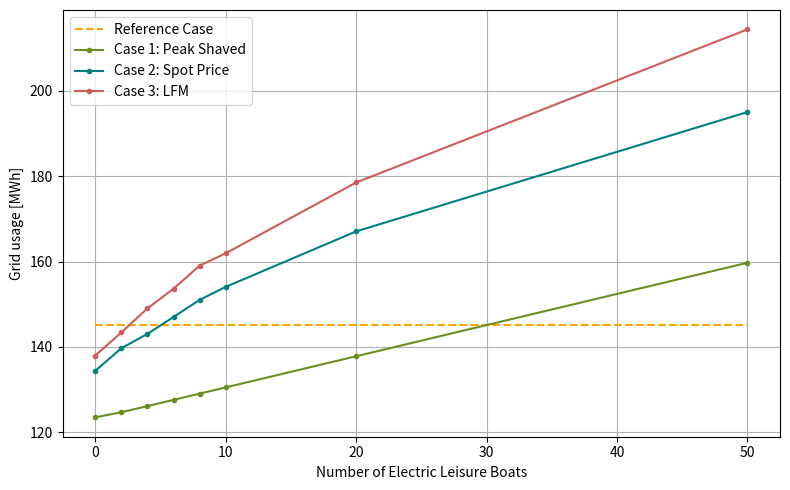
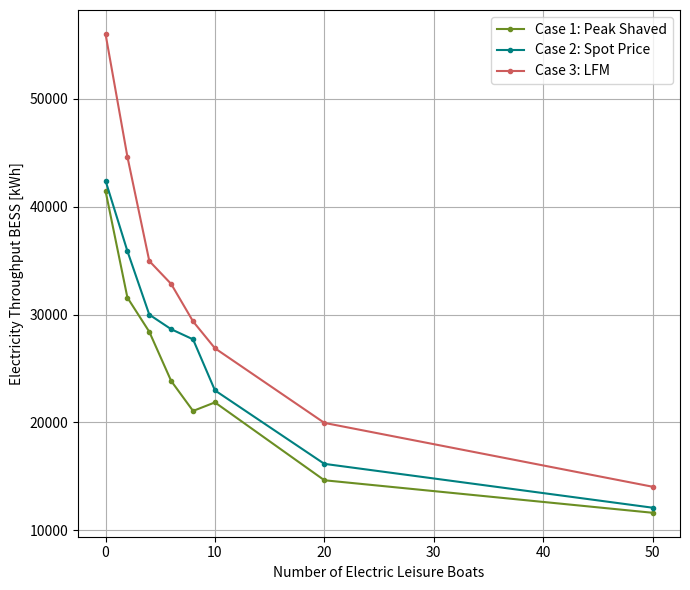
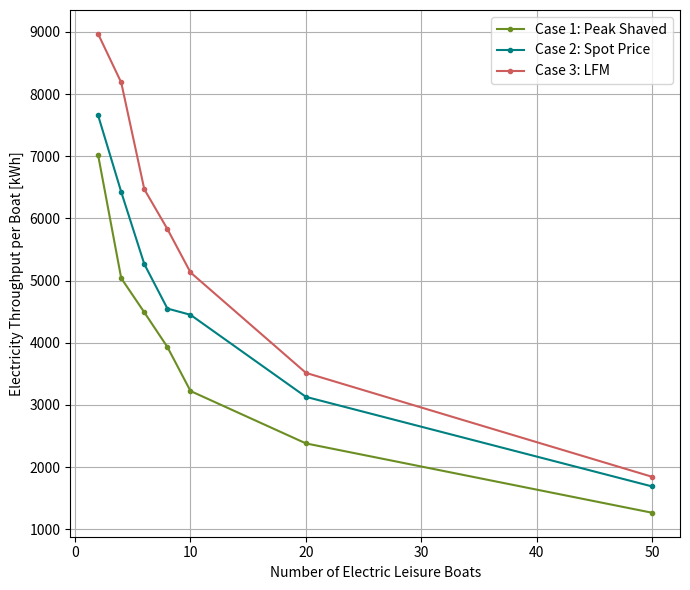
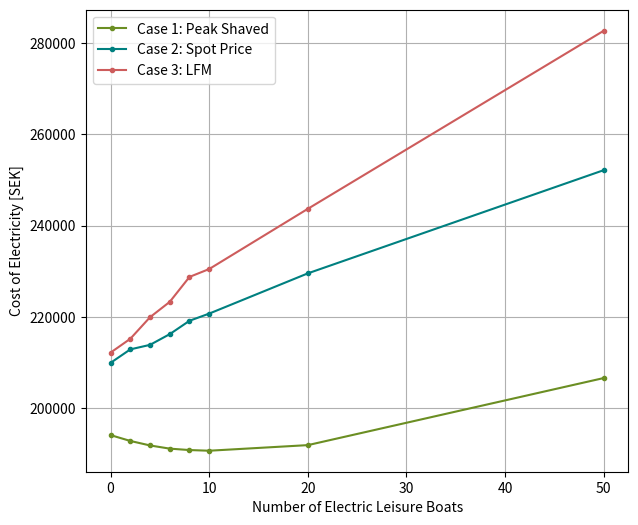
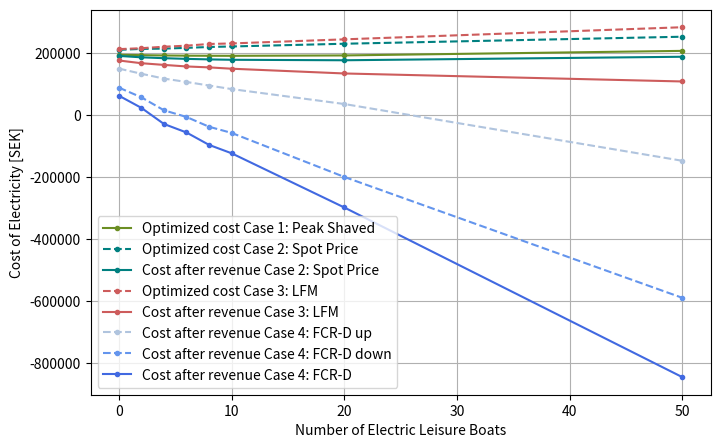
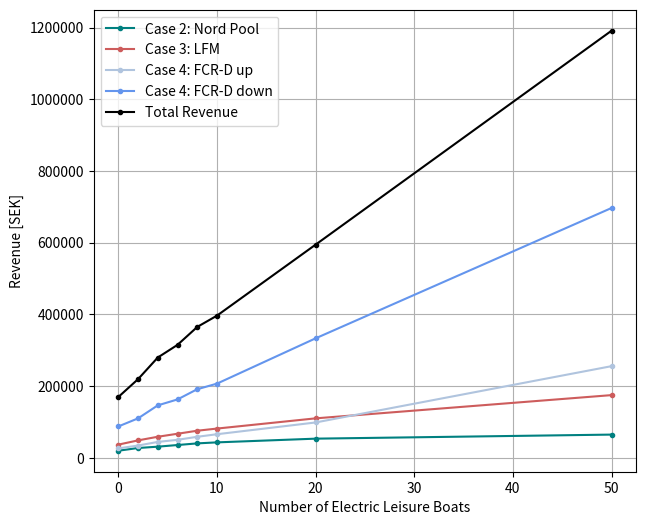
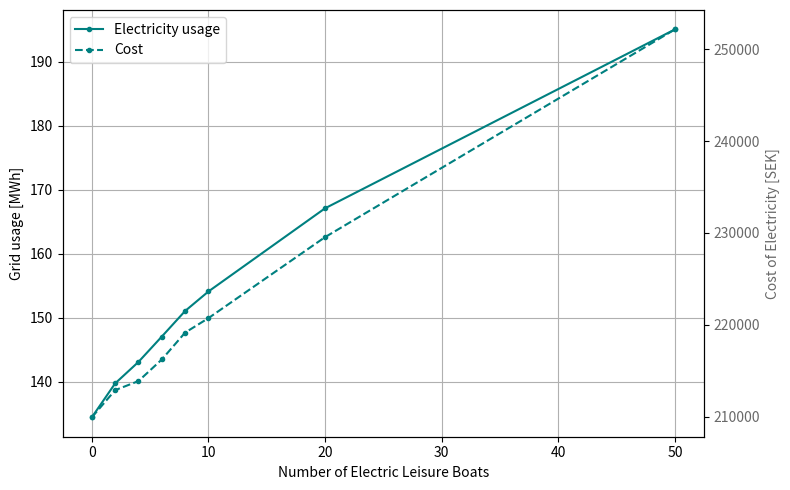
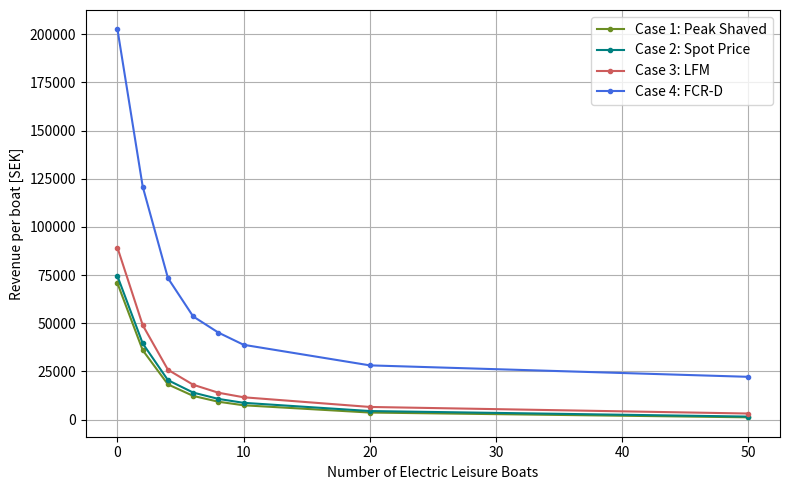

Here is the Python script that generated these plots, in order:
import matplotlib.pyplot as plt
from matplotlib.ticker import ScalarFormatter

boat = [0, 2, 4, 6, 8, 10, 20, 50]

#_____Original data___________________________________________________________________________________________________________________________  
old_grid_usage_bj = [145.18, 145.18, 145.18, 145.18, 145.18, 145.18, 145.18, 145.18]

old_cost_bj = [264804, 264804, 264804, 264804, 264804, 264804, 264804, 264804]

#_____Case 1____________________________________________________________________________________________________________________________
peak_grid_usage_bj = [123.52, 124.72, 126.15, 127.61, 129.07, 130.53, 137.83, 159.73]
peak_bess_throughput_bj = [41474, 31575, 28408, 23848, 21071, 21863, 14645, 11631]
peak_boat_throughput_bj = [0, 7018, 5038, 4489, 3931, 3223, 2380, 1264]

peak_throughput_bj= [peak_bess_throughput_bj[i] + peak_boat_throughput_bj[i] for i in range(len(peak_bess_throughput_bj))]  
peak_cost_bj = [194084, 192804, 191815, 191118, 190808, 190661, 191888, 206593]

#____Case 2____________________________________________________________________________________________________________________________
# Nord pool: allowing electricity to be sold on Nord pool
nordpool_grid_usage_bj = [134.41, 139.71, 143.07, 147.03, 151.03, 154.08, 167.08, 195.04]
nord_pool_cost_bj = [209919, 212876, 213867, 216216, 219144, 220720, 229540, 252160]
nord_pool_revenue_bj = [19535.4, 27079.3, 30851.9, 35418.3, 40009.6, 42829.3, 53202.5, 64527.1]
nord_bess_throughput_bj = [42418, 35886, 29998, 28647, 27706, 22976, 16166, 12101]
nord_boat_throughput_bj = [0, 7657, 6426, 5265, 4550, 4449, 3129, 1687]

nord_throughput_bj= [nord_bess_throughput_bj[i] + nord_boat_throughput_bj[i] for i in range(len(nord_bess_throughput_bj))]

#New costs
optimized_cost_nordpool_bj = [nord_pool_cost_bj[i] - nord_pool_revenue_bj[i] for i in range(len(nord_pool_cost_bj))]

#_____P_bid 0.1___________________________________________________________________________________________________________________________
#region
# ______Case 3____________________________________________________________________________________________________________________________
LFM_grid_usage_01_bj = [138.0, 143.41, 149.04, 153.65, 159.06, 161.95, 178.54, 214.41]
LFM_bess_throughput_01_bj = [56017, 44632, 34969, 32839, 29370, 26880, 19964, 14045]
LFM_boat_throughput_01_bj = [0, 8968, 8187, 6469,  5829,  5131, 3515, 1842]
LFM_cost_01_bj = [ 212164, 215197 , 219929 , 223294,228758 , 230490,243685 ,282724 ]

LFM_throughput_01_bj= [LFM_bess_throughput_01_bj[i] + LFM_boat_throughput_01_bj[i] for i in range(len(LFM_bess_throughput_01_bj))]

#Revenue
# LFM:
LFM_revenue_01_bj = [(3283+7462), (4515+10262), (5747+13062), (6979+15862), (8211+18662), (9443+21462), (15603+35462), (34083+77462)]
LFM_revenue_Nordpool_01_bj = [25792.6 , 33602.1, 39703, 44047.3, 48474.5, 50437.5, 58789.1, 63132.8]   

LFM_total_revenue_01_bj = [LFM_revenue_01_bj[i] + LFM_revenue_Nordpool_01_bj[i] for i in range(len(LFM_revenue_01_bj))]

#New costs
optimized_cost_LFM_01_bj= [LFM_cost_01_bj[i] - LFM_revenue_01_bj[i] - LFM_revenue_Nordpool_01_bj[i] for i in range(len(LFM_cost_01_bj))]

#______Case 4____________________________________________________________________________________________________________________________
# FCR-D up: 
FCR_D_up_revenue_01_bj = [26009.0, 33969.2, 44092.7,49962.7 , 58410.0, 65553.6,  98361.6, 255452.3]

# FCR-D up: 
FCR_D_down_revenue_01_bj = [87280.6,109815.2, 146115.5,162649,191137.4, 206706.0,333123.1, 696786.6]

#New costs
optimized_cost_FCR_D_up_LFM_01_bj = [optimized_cost_LFM_01_bj[i] - FCR_D_up_revenue_01_bj[i]  for i in range(len(optimized_cost_LFM_01_bj))]
optimized_cost_FCR_D_down_LFM_01_bj = [optimized_cost_LFM_01_bj[i] - FCR_D_down_revenue_01_bj[i]  for i in range(len(optimized_cost_LFM_01_bj))]
optimized_cost_FCR_D_LFM_01_bj = [optimized_cost_LFM_01_bj[i] - FCR_D_up_revenue_01_bj[i] - FCR_D_down_revenue_01_bj[i] for i in range(len(optimized_cost_LFM_01_bj))]

#endregion

#_____P_bid 0.2___________________________________________________________________________________________________________________________
#region
# ______Case 3____________________________________________________________________________________________________________________________
LFM_grid_usage_02_bj = [139.72 , 145.51 , 151.88 ,  157.5, 162.49 ,  166.7, 186.34 , 246.47]
LFM_bess_throughput_02_bj = [55317, 42390, 36394 , 32145 , 27748 , 26643, 23445 , 17048]
LFM_boat_throughput_02_bj = [0,9622 ,7825  , 6594 , 5865,5202 , 3302, 2282]
LFM_cost_02_bj = [215810,220009,225596,  230874 , 236936 ,241127 ,262300 ,343927 ]

LFM_throughput_02_bj= [LFM_bess_throughput_02_bj[i] + LFM_boat_throughput_02_bj[i] for i in range(len(LFM_bess_throughput_02_bj))]

#Revenue
# LFM:
LFM_revenue_02_bj = [(6567+14924), (9031+20524), (11495+26124), (13959+31724 ) , (16423+37324), (18887+42924 ), (42924 +70924), (68167+154924)]
LFM_revenue_Nordpool_02_bj = [ 26031.8  , 31904.4 ,36733.6 , 42344.4 , 45659.3,47626.2 , 54352.4 , 79055.2] 

#New costs
optimized_cost_LFM_02_bj= [LFM_cost_02_bj[i] - LFM_revenue_02_bj[i] - LFM_revenue_Nordpool_02_bj[i] for i in range(len(LFM_cost_02_bj))]

#______Case 4____________________________________________________________________________________________________________________________
# FCR-D up: 
FCR_D_up_revenue_02_bj = [26879.4, 34506.8 ,43744.6 , 54116.9 , 58107.7 , 68805.0,119117.9 , 279061.3 ]

# FCR-D up: 
FCR_D_down_revenue_02_bj = [85090.1, 101055.4,128502.9 ,  148270.1,169312.5,189256.3,248754.3, 545269.0]

#New costs
optimized_cost_FCR_D_up_LFM_02_bj = [optimized_cost_LFM_02_bj[i] - FCR_D_up_revenue_02_bj[i]  for i in range(len(optimized_cost_LFM_02_bj))]
optimized_cost_FCR_D_down_LFM_02_bj = [optimized_cost_LFM_02_bj[i] - FCR_D_down_revenue_02_bj[i]  for i in range(len(optimized_cost_LFM_02_bj))]
optimized_cost_FCR_D_LFM_02_bj = [optimized_cost_LFM_02_bj[i] - FCR_D_up_revenue_02_bj[i] - FCR_D_down_revenue_02_bj[i] for i in range(len(optimized_cost_LFM_02_bj))]
#endregion

#_____P_bid 0.3___________________________________________________________________________________________________________________________
#region
# ______Case 3____________________________________________________________________________________________________________________________
LFM_grid_usage_03_bj = [141.56, 149.02 ,157.0 , 163.76 ,170.7 ,178.02  ,  207.25  , 0]
LFM_bess_throughput_03_bj = [ 55144,44505, 41780, 35094  ,34188 ,31397  ,27445, 0 ]
LFM_boat_throughput_03_bj = [0,10021 , 7645 , 7093 ,6336 ,6128  ,4395  , 0 ]
LFM_cost_03_bj = [222885,229032 ,241311 ,249254 ,260600  , 275761,324169 ,0 ]

LFM_throughput_03_bj= [LFM_bess_throughput_03_bj[i] + LFM_boat_throughput_03_bj[i] for i in range(len(LFM_bess_throughput_03_bj))]

#Revenue
# LFM:
LFM_revenue_03_bj = [(9850+22386),(13546+30786), (17242+39186),(20938+47586) , (24634+55986),(28330+64386) , (46810+ 106386) , (102250+232386)]
LFM_revenue_Nordpool_03_bj = [ 26869.2,  32495.2, 39972.9,45661.5 ,50580.6 ,56623.2  ,73757.0 ,0] 

#New costs
optimized_cost_LFM_03_bj= [LFM_cost_03_bj[i] - LFM_revenue_03_bj[i] - LFM_revenue_Nordpool_03_bj[i] for i in range(len(LFM_cost_03_bj))]

#______Case 4____________________________________________________________________________________________________________________________
# FCR-D up: 
FCR_D_up_revenue_03_bj = [29880.4,40306.8 , 51606.1, 59962.7, 71378.4 ,81765.5 , 131701.4 , 0 ]

# FCR-D up: 
FCR_D_down_revenue_03_bj = [79222.2,102532.1, 119952.5, 151593, 163548.8, 181613.5, 275090.1, 0]

#New costs
optimized_cost_FCR_D_up_LFM_03_bj = [optimized_cost_LFM_03_bj[i] - FCR_D_up_revenue_03_bj[i]  for i in range(len(optimized_cost_LFM_03_bj))]
optimized_cost_FCR_D_down_LFM_03_bj = [optimized_cost_LFM_03_bj[i] - FCR_D_down_revenue_03_bj[i]  for i in range(len(optimized_cost_LFM_03_bj))]
optimized_cost_FCR_D_LFM_03_bj = [optimized_cost_LFM_03_bj[i] - FCR_D_up_revenue_03_bj[i] - FCR_D_down_revenue_03_bj[i] for i in range(len(optimized_cost_LFM_03_bj))]
#endregion


#____Per boat, revenue _____________________________________________________________________________________________________________________________
revenue_per_boat_case1_bj = [
    (old_cost_bj[i] - peak_cost_bj[i])  / boat[i]
    if boat[i] != 0 else old_cost_bj[0] - peak_cost_bj[0]  # Skip division if boat[i] is 0
    for i in range(len(peak_bess_throughput_bj))
]

revenue_per_boat_case2_bj = [
    (old_cost_bj[i] - nord_pool_cost_bj[i] + nord_pool_revenue_bj[i]) / boat[i]
    if boat[i] != 0 else old_cost_bj[0] - nord_pool_cost_bj[0] + nord_pool_revenue_bj[0]  # Skip division if boat[i] is 0
    for i in range(len(nord_pool_revenue_bj))
]

revenue_per_boat_case3_bj = [
    (old_cost_bj[i] - LFM_cost_01_bj[i] + LFM_revenue_01_bj[i] + LFM_revenue_Nordpool_01_bj[i]) / boat[i]
    if boat[i] != 0 else old_cost_bj[0] - LFM_cost_01_bj[0] + LFM_revenue_01_bj[0] + LFM_revenue_Nordpool_01_bj[0]  # Skip division if boat[i] is 0
    for i in range(len(LFM_revenue_01_bj))
]
revenue_per_boat_case4_bj = [
    (old_cost_bj[i] - LFM_cost_01_bj[i] + LFM_revenue_01_bj[i] + LFM_revenue_Nordpool_01_bj[i] + FCR_D_down_revenue_01_bj[i] + FCR_D_up_revenue_01_bj[i]) / boat[i]
    if boat[i] != 0 else old_cost_bj[0] - LFM_cost_01_bj[0] + LFM_revenue_01_bj[0] + LFM_revenue_Nordpool_01_bj[0] + FCR_D_down_revenue_01_bj[0] + FCR_D_up_revenue_01_bj[0]  # Skip division if boat[i] is 0
    for i in range(len(LFM_revenue_01_bj))
]


total_revenue_bj = [nord_pool_revenue_bj[i] + LFM_total_revenue_01_bj[i] + FCR_D_up_revenue_01_bj[i] + FCR_D_down_revenue_01_bj[i] for i in range(len(nord_pool_revenue_bj))]

#__Plotting___________________________________________________________________________________________________________________________
#Grid usage
plt.figure(figsize=(8, 5))
plt.plot(boat, old_grid_usage_bj, color='orange', linestyle='--')
plt.plot(boat, peak_grid_usage_bj, color='olivedrab', marker='.')
plt.plot(boat, nordpool_grid_usage_bj,color='teal', marker='.')
plt.plot(boat, LFM_grid_usage_01_bj, color='indianred', marker='.')
plt.legend(['Reference Case','Case 1: Peak Shaved', 'Case 2: Spot Price', 'Case 3: LFM'])
plt.xlabel('Number of Electric Leisure Boats')
plt.ylabel('Grid usage [MWh]')
plt.grid(True)
plt.tight_layout()
plt.show()

#Energy throughput BESS
plt.figure(figsize=(7, 6))
plt.plot(boat, peak_bess_throughput_bj , color='olivedrab', marker='.')
plt.plot(boat, nord_bess_throughput_bj, color='teal', marker='.')
plt.plot(boat, LFM_bess_throughput_01_bj , color='indianred', marker='.')
plt.legend(['Case 1: Peak Shaved', 'Case 2: Spot Price', 'Case 3: LFM'])
plt.xlabel('Number of Electric Leisure Boats')
plt.ylabel('Electricity Throughput BESS [kWh]')
plt.grid(True)
plt.tight_layout()
plt.show()

#Energy throughput boat
plt.figure(figsize=(7, 6))
plt.plot(boat[1:], peak_boat_throughput_bj[1:] , color='olivedrab', marker='.')
plt.plot(boat[1:], nord_boat_throughput_bj[1:], color='teal', marker='.')
plt.plot(boat[1:], LFM_boat_throughput_01_bj[1:] , color='indianred' , marker='.')
plt.legend(['Case 1: Peak Shaved', 'Case 2: Spot Price', 'Case 3: LFM'])
plt.xlabel('Number of Electric Leisure Boats')
plt.ylabel('Electricity Throughput per Boat [kWh]')
plt.grid(True)
plt.tight_layout()
plt.show()



#Costs
plt.figure(figsize=(7, 6))
#plt.plot(boat, old_cost_bj, color='orange', linestyle='--')
plt.plot(boat, peak_cost_bj , color='olivedrab', marker='.')
plt.plot(boat, nord_pool_cost_bj, marker='.', color='teal')
plt.plot(boat, LFM_cost_01_bj, marker='.', color='indianred')
# plt.plot(boat, optimized_cost_FCR_D_LFM_kr, marker='o')
plt.legend(['Case 1: Peak Shaved', 'Case 2: Spot Price', 'Case 3: LFM '])
plt.xlabel('Number of Electric Leisure Boats')
plt.ylabel('Cost of Electricity [SEK]')
plt.grid(True)
# Force full numbers on the y-axis
formatter = ScalarFormatter(useOffset=False, useMathText=False)
formatter.set_scientific(False)  # Disable scientific notation
plt.gca().yaxis.set_major_formatter(formatter)
plt.show()

#Case 4
#Costs
plt.figure(figsize=(8, 5))
#plt.plot(boat, old_cost_bj, color='orange', linestyle='--')
plt.plot(boat, peak_cost_bj , color='olivedrab',  marker='.')
plt.plot(boat, nord_pool_cost_bj, marker='.', color='teal', linestyle='--')
plt.plot(boat, optimized_cost_nordpool_bj, marker='.', color='teal')
plt.plot(boat, LFM_cost_01_bj, marker='.', color='indianred', linestyle='--')
plt.plot(boat, optimized_cost_LFM_01_bj, marker='.', color='indianred')
plt.plot(boat, optimized_cost_FCR_D_up_LFM_01_bj, color='lightsteelblue', marker='.', linestyle='--')
plt.plot(boat, optimized_cost_FCR_D_down_LFM_01_bj, color='cornflowerblue', marker='.', linestyle='--')
plt.plot(boat, optimized_cost_FCR_D_LFM_01_bj, color='royalblue', marker='.')
plt.legend(['Optimized cost Case 1: Peak Shaved', 'Optimized cost Case 2: Spot Price', 'Cost after revenue Case 2: Spot Price ', 'Optimized cost Case 3: LFM ', 'Cost after revenue Case 3: LFM', 'Cost after revenue Case 4: FCR-D up', 'Cost after revenue Case 4: FCR-D down', "Cost after revenue Case 4: FCR-D"])
plt.xlabel('Number of Electric Leisure Boats'), 
plt.ylabel('Cost of Electricity [SEK]')
plt.grid(True)
# Force full numbers on the y-axis
formatter = ScalarFormatter(useOffset=False, useMathText=False)
formatter.set_scientific(False)  # Disable scientific notation
plt.gca().yaxis.set_major_formatter(formatter)
plt.show()


#Revenue
plt.figure(figsize=(7, 6))
#plt.plot(boat, old_cost_be, color='orange', linestyle='--')
plt.plot(boat, nord_pool_revenue_bj, marker='.', color='teal')
plt.plot(boat, LFM_total_revenue_01_bj, marker='.', color='indianred')
plt.plot(boat, FCR_D_up_revenue_01_bj, color='lightsteelblue', marker='.')
plt.plot(boat, FCR_D_down_revenue_01_bj, color='cornflowerblue', marker='.')
plt.plot(boat, total_revenue_bj, color='black', marker='.')
plt.legend(['Case 2: Nord Pool', 'Case 3: LFM', 'Case 4: FCR-D up ', 'Case 4: FCR-D down', 'Total Revenue'])
plt.xlabel('Number of Electric Leisure Boats'), 
plt.ylabel('Revenue [SEK]')
plt.grid(True)
# Force full numbers on the y-axis
formatter = ScalarFormatter(useOffset=False, useMathText=False)
formatter.set_scientific(False)  # Disable scientific notation
plt.gca().yaxis.set_major_formatter(formatter)
plt.show()


#Plot energy and cost together
# Plot grid usage on the primary y-axis
fig, ax1 = plt.subplots(figsize=(8, 5))
#ax1.plot(boat, peak_grid_usage_bj, color='olivedrab', marker='.', label='Electricity usage')
ax1.plot(boat, nordpool_grid_usage_bj, color='teal', marker='.', label='Electricity usage')
#ax1.plot(boat, LFM_grid_usage_01_bj, color='indianred', marker='.', label='Electricity usage')
ax1.set_xlabel('Number of Electric Leisure Boats')
ax1.set_ylabel('Grid usage [MWh]', color='black')
ax1.tick_params(axis='y', labelcolor='black')
ax1.grid(True)
# Add a secondary y-axis for cost
ax2 = ax1.twinx()
#ax2.plot(boat, peak_cost_bj, color='olivedrab', marker='.', linestyle='--', label='Cost')
ax2.plot(boat, nord_pool_cost_bj, color='teal', marker='.', linestyle='--', label='Cost')
#ax2.plot(boat, LFM_cost_01_bj, color='indianred', marker='.', linestyle='--', label='Cost')
ax2.set_ylabel('Cost of Electricity [SEK]', color='dimgrey')
ax2.tick_params(axis='y', labelcolor='dimgrey')
# Force full numbers on the y-axis
formatter = ScalarFormatter(useOffset=False, useMathText=False)
formatter.set_scientific(False)  # Disable scientific notation
plt.gca().yaxis.set_major_formatter(formatter)
# Combine legends from both axes
lines_1, labels_1 = ax1.get_legend_handles_labels()
lines_2, labels_2 = ax2.get_legend_handles_labels()
ax1.legend(lines_1 + lines_2, labels_1 + labels_2, loc='upper left')
plt.tight_layout()
plt.show()


#Plot revenue per boat
plt.figure(figsize=(8, 5))
plt.plot(boat, revenue_per_boat_case1_bj, color='olivedrab', marker='.')
plt.plot(boat, revenue_per_boat_case2_bj, color='teal', marker='.')
plt.plot(boat, revenue_per_boat_case3_bj, color='indianred', marker='.')
plt.plot(boat, revenue_per_boat_case4_bj, color='royalblue', marker='.')
plt.legend(['Case 1: Peak Shaved', 'Case 2: Spot Price', 'Case 3: LFM', 'Case 4: FCR-D'])
plt.xlabel('Number of Electric Leisure Boats')
plt.ylabel('Revenue per boat [SEK]')
plt.grid(True)
plt.tight_layout()
plt.show()

